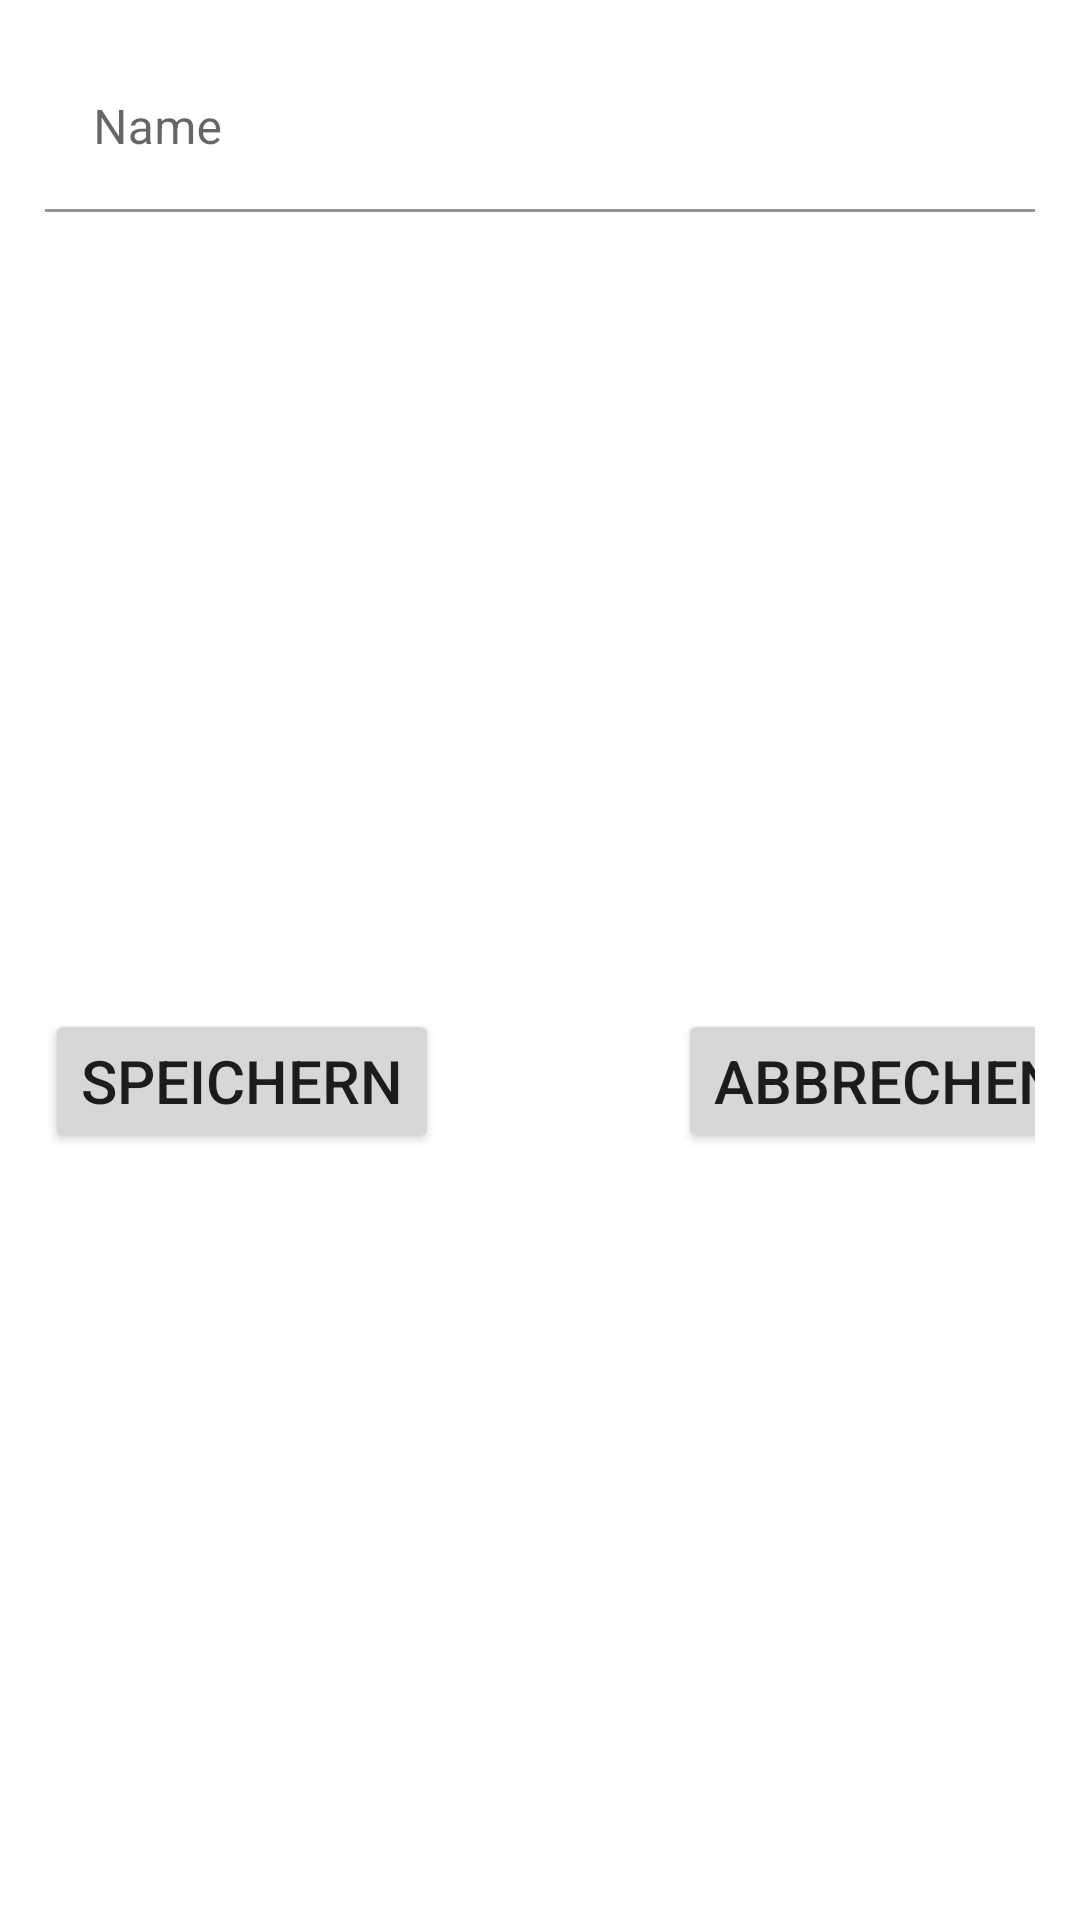

Android layout source for this screen:
<!-- AndroidManifest.xml: application theme Theme.GluecksradQuizApp -->
<!-- res/layout/dialog_save_question_set.xml -->
<?xml version="1.0" encoding="utf-8"?>
<layout xmlns:android="http://schemas.android.com/apk/res/android"
    xmlns:app="http://schemas.android.com/apk/res-auto"
    xmlns:tools="http://schemas.android.com/tools">

    <data>
        <variable
            name="questionListFragment"
            type="com.example.gluecksradquizapp.QuestionListFragment" />
    </data>

    <androidx.constraintlayout.widget.ConstraintLayout
        android:layout_width="wrap_content"
        android:layout_height="wrap_content"
        android:background="@color/white"
        android:padding="15dp">

        <com.google.android.material.textfield.TextInputLayout
            android:id="@+id/tf_question_set_save_name"
            android:layout_width="0dp"
            android:layout_height="wrap_content"
            android:hint="Name"
            app:layout_constraintEnd_toEndOf="parent"
            app:layout_constraintStart_toStartOf="parent"
            app:layout_constraintTop_toTopOf="parent">

            <EditText
                android:id="@+id/et_save_name"
                android:layout_width="match_parent"
                android:layout_height="wrap_content"
                android:background="@color/white" />

        </com.google.android.material.textfield.TextInputLayout>

        <Button
            android:id="@+id/btn_save"
            android:layout_width="wrap_content"
            android:layout_height="wrap_content"
            android:layout_marginTop="25dp"
            android:text="Speichern"
            android:textSize="20sp"
            app:layout_constraintBottom_toBottomOf="parent"
            app:layout_constraintStart_toStartOf="parent"
            app:layout_constraintTop_toBottomOf="@+id/tf_question_set_save_name" />

        <Button
            android:id="@+id/btn_break"
            android:layout_width="wrap_content"
            android:layout_height="wrap_content"
            android:layout_marginTop="25dp"
            android:layout_marginStart="100dp"
            android:text="Abbrechen"
            android:textSize="20sp"
            app:layout_constraintBottom_toBottomOf="parent"
            app:layout_constraintEnd_toEndOf="parent"
            app:layout_constraintStart_toEndOf="@+id/btn_save"
            app:layout_constraintTop_toBottomOf="@+id/tf_question_set_save_name" />

    </androidx.constraintlayout.widget.ConstraintLayout>

</layout>
<!-- resources referenced by this layout -->
<resources>
  <color name="white">#FFFFFFFF</color>
  <style name="Theme.GluecksradQuizApp" parent="Theme.MaterialComponents.DayNight.DarkActionBar">
          <item name="android:windowFullscreen">true</item>
          
          <item name="colorPrimary">@color/primary_red</item>
          <item name="colorPrimaryVariant">@color/primary_red_dark</item>
          <item name="colorOnPrimary">@color/white</item>
          
          <item name="colorSecondary">@color/secondary_purple</item>
          <item name="colorSecondaryVariant">@color/secondary_purple_dark</item>
          <item name="colorOnSecondary">@color/black</item>
          
          <item name="android:statusBarColor" tools:targetApi="l">?attr/colorPrimaryVariant</item>
          
      </style>
  <color name="primary_red">#ff5252</color>
  <color name="primary_red_dark">#c50e29</color>
  <color name="secondary_purple">#ffcdd2</color>
  <color name="secondary_purple_dark">#cb9ca1</color>
  <color name="black">#FF000000</color>
</resources>
